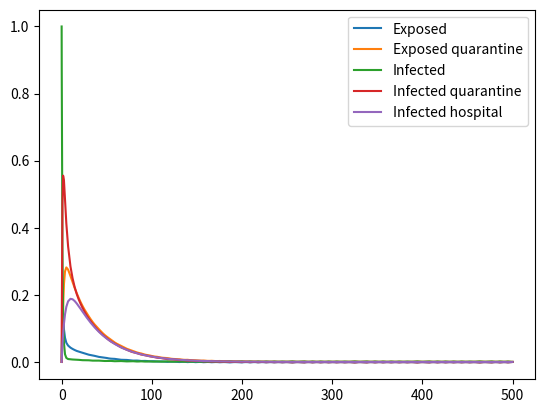

This chart was generated by the following Python code:
import pandas as pd
import numpy as np
import matplotlib.pyplot as plt
from itertools import count
from numpy.random import random
from functools import lru_cache
from scipy.integrate import solve_ivp


class DiseaseDynamicsDeterministic:
    def __init__(self, pop_size, init_infected,
                 r0, expected_recovery_time, expected_incubation_time,
                 expected_time_to_hospital, test_percentage):
        gamma = 1 / expected_recovery_time
        beta = r0 * gamma
        incubation_pr = 1 / expected_incubation_time
        hosp_rate = 1 / expected_time_to_hospital

        self.total_pop = pop_size
        self.initial_infected = init_infected
        self.beta = beta
        self.gamma = gamma
        self.incubation_pr = incubation_pr
        self.hosp_rate = hosp_rate
        self.test_probability = test_percentage / 100

        self.current_time = 0
        self.time_list = [self.current_time]

        states = ('susceptible', 'exposed',
                  'exposed_q', 'infected',
                  'infected_q', 'infected_h',
                  'recovered')

        self.state_names = states

        self.states_index_dict = {
            state: i for state, i in zip(states, count())
        }

        self.state_short_list = ('s', 'e',
                                 'eq', 'i',
                                 'iq', 'ih',
                                 'r')

        population_state = [0] * int(self.total_pop)
        for i in range(int(self.initial_infected)):
            population_state[i] = self.states_index_dict['infected']
        self.population_state = np.array(population_state)

        self.population_initial_condition = np.array(
            [np.sum(self.population_state == i) for i in range(len(states))]) / self.total_pop

        # self.state_totals = self.calculate_state_totals(as_list = True)

    def ode_rhs(self, t, y):
        s, e, eq, i, iq, ih, r = y

        total_infected_for_transmission = i + .25 * (iq + ih)

        de_s = -self.beta * total_infected_for_transmission * s
        de_e = self.beta * total_infected_for_transmission * s \
               - self.test_probability * e - self.incubation_pr * e
        de_eq = self.test_probability * e - self.incubation_pr * eq
        de_i = self.incubation_pr * e - \
               self.test_probability * i - self.hosp_rate * i \
               - self.gamma * i
        de_iq = self.incubation_pr * eq + self.test_probability * i \
                - self.hosp_rate * iq - self.gamma * iq
        de_ih = self.hosp_rate * i + self.hosp_rate * iq \
                - self.gamma * ih / 2
        de_r = self.gamma * (i + iq + ih / 2)

        return de_s, de_e, de_eq, de_i, de_iq, de_ih, de_r

    def run_ode(self, timespan):
        sol = solve_ivp(lambda t, y: self.ode_rhs(t, y), timespan, self.population_initial_condition)
        return sol

def get_max_hospital_default(pop_size=1000,
                     init_infected=25,
                     r0=2,
                     expected_recovery_time=20,
                     expected_incubation_time=5,
                     expected_time_to_hospital=10,
                             test_percentage=.1):
    return get_max_hospital(dict_input_for_max_hospital(pop_size, init_infected,
                     r0, expected_recovery_time,
                     expected_incubation_time,
                     expected_time_to_hospital,
                     test_percentage))[0]


def get_max_hospital(kwargs, stat='max_hospital'):
    epi_model = DiseaseDynamicsDeterministic(**kwargs)
    y = epi_model.run_ode([0, 365])
    return max(y.y[-2]*kwargs['pop_size']), stat

def get_utility_from_simulation_dict_input(input_dict, test_percentage):
    return get_utility_from_simulation(pop_size=input_dict['pop_size'],
                                       init_infected=input_dict['init_infected'],
                                       r0=input_dict['r0'],
                                       expected_recovery_time=input_dict['expected_recovery_time'],
                                       expected_incubation_time=input_dict['expected_incubation_time'],
                                       expected_time_to_hospital=input_dict['expected_time_to_hospital'],
                                       test_percentage=test_percentage)


def get_utility_from_simulation(pop_size=1000,
                                init_infected=25,
                                r0=2,
                                expected_recovery_time=20,
                                expected_incubation_time=5,
                                expected_time_to_hospital=10,
                                test_percentage=.1):

    max_hospital = get_max_hospital(dict_input_for_max_hospital(pop_size=pop_size,
                                    init_infected=init_infected,
                                    r0=r0,
                                    expected_recovery_time=expected_recovery_time,
                                    expected_incubation_time=expected_incubation_time,
                                    expected_time_to_hospital=expected_time_to_hospital,
                                    test_percentage=test_percentage))[0]
    return calc_utility(max_hospital, pop_size*test_percentage/100)

def dict_input_for_max_hospital(pop_size, init_infected, r0, expected_recovery_time,
                                expected_incubation_time, expected_time_to_hospital,
                                test_percentage):
    return {'pop_size': pop_size, 'init_infected': init_infected, 'r0': r0,
            'expected_recovery_time': expected_recovery_time,
            'expected_incubation_time': expected_incubation_time,
            'expected_time_to_hospital': expected_time_to_hospital,
            'test_percentage': test_percentage}


def calc_utility(hospital, num_tests):
    number_of_tests = np.array(num_tests)
    max_hospital = np.array(hospital)
    if number_of_tests.shape == max_hospital.shape:
        pass
    else:
        if number_of_tests.ndim == 1 and max_hospital.ndim == 1:
            pass
        else:
            if number_of_tests.ndim == 2:
                number_of_tests = number_of_tests.transpose()
            if max_hospital.ndim == 2:
                number_of_tests = number_of_tests.transpose()
    return np.array(3500 * max_hospital + 100 * number_of_tests)

if __name__ == "__main__":

    make_simple_example_plot = True

    print(get_utility_from_simulation(test_percentage=0))
    print(get_utility_from_simulation(test_percentage=.05))
    print(get_utility_from_simulation(test_percentage=.1))

    if make_simple_example_plot:
        pop_size = 1000
        init_infected = 1
        r0 = 2
        expected_recovery_time = 5
        expected_incubation_time = 5
        expected_time_to_hospital = 15
        test_percentage = 100
        epi_model = DiseaseDynamicsDeterministic(pop_size=pop_size,
                                                 init_infected=init_infected,
                                                 r0=r0,
                                                 expected_recovery_time=expected_recovery_time,
                                                 expected_incubation_time=expected_incubation_time,
                                                 expected_time_to_hospital=expected_time_to_hospital,
                                                 test_percentage=test_percentage)
        y = epi_model.run_ode([0, 500])
        plt.plot(y.t, y.y[1:-1].transpose()*pop_size)
        plt.legend(['Exposed', 'Exposed quarantine',
                    'Infected', 'Infected quarantine',
                    'Infected hospital'])
        plt.show()
